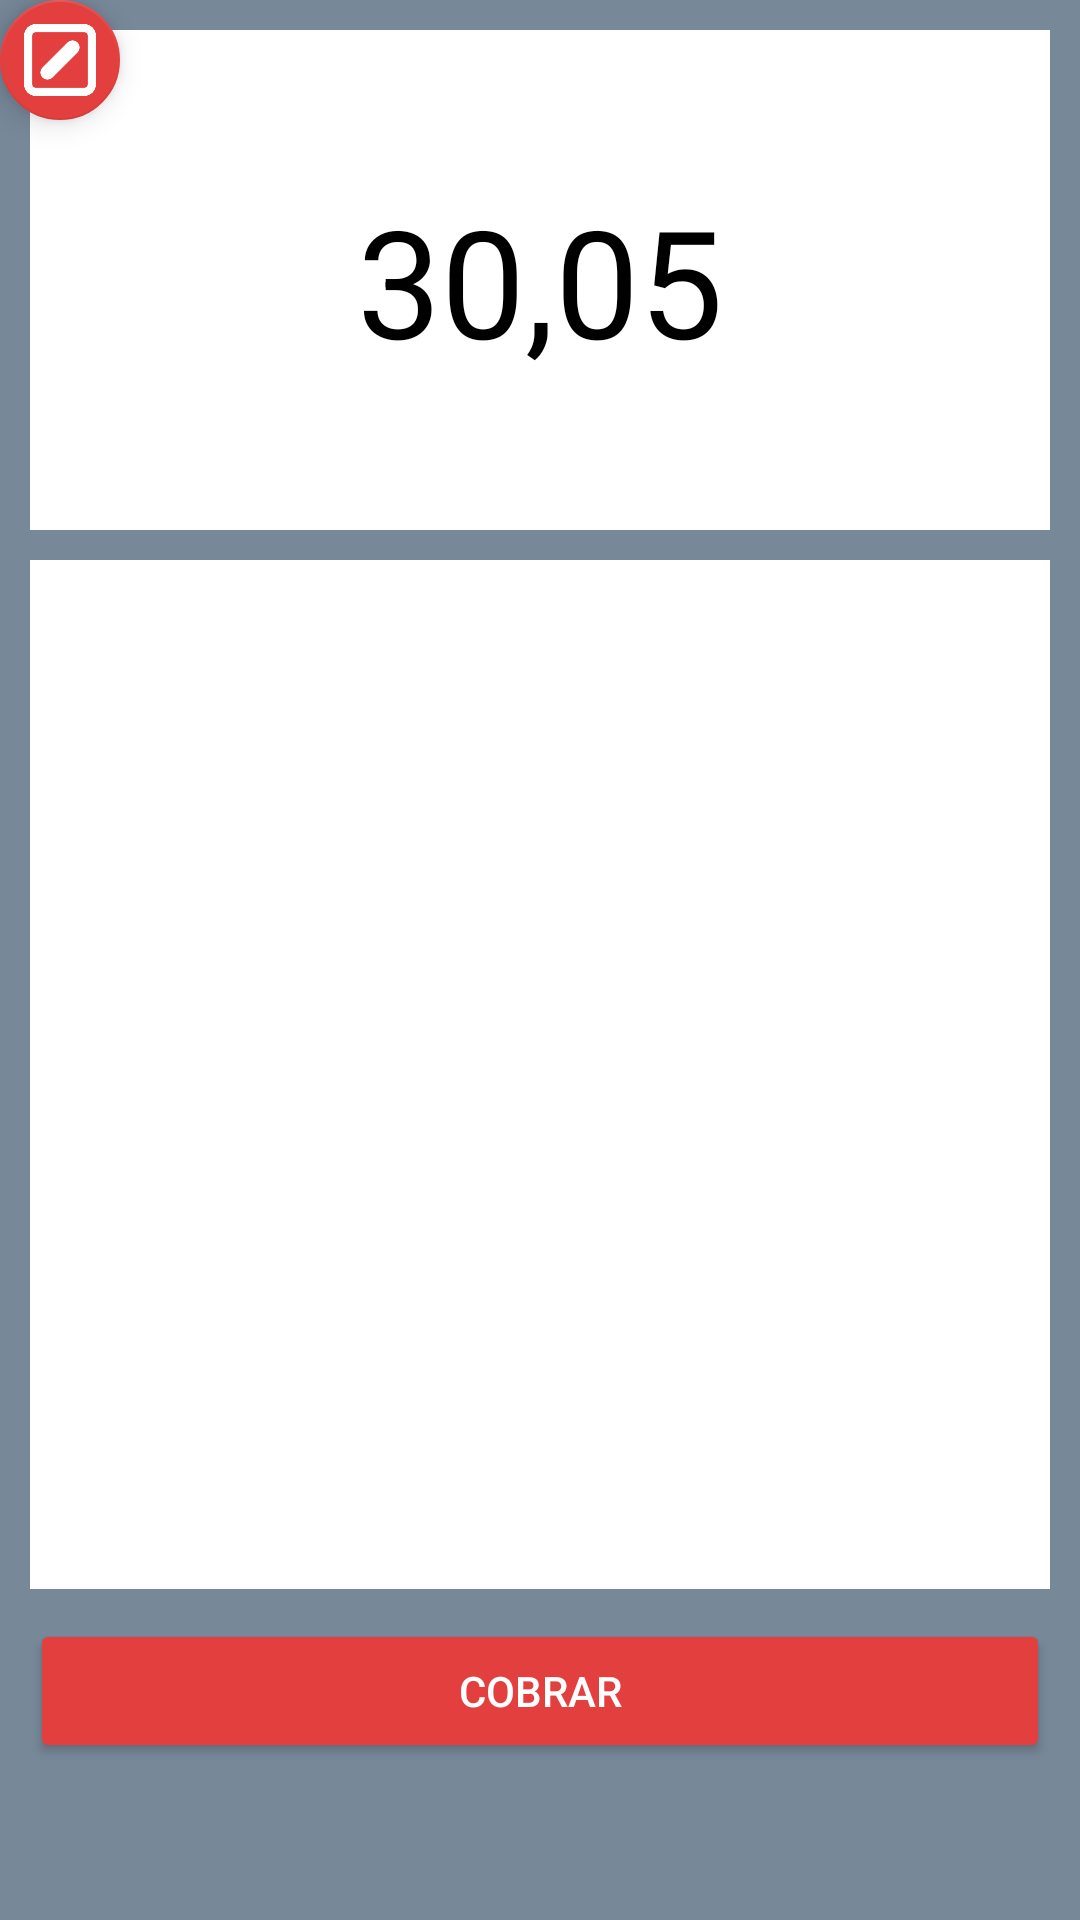

The Android layout XML behind this screen, and the referenced resources:
<!-- AndroidManifest.xml: application theme AppTheme -->
<!-- res/layout/activity_cobrar.xml -->
<?xml version="1.0" encoding="utf-8"?>
<RelativeLayout xmlns:android="http://schemas.android.com/apk/res/android"
    xmlns:app="http://schemas.android.com/apk/res-auto"
    xmlns:tools="http://schemas.android.com/tools"
    android:layout_width="match_parent"
    android:layout_height="match_parent"
    tools:context="com.bakery.dam.androidtpv.controller.activities.main.ProductListActivity">


    <android.support.design.widget.FloatingActionButton
        android:id="@+id/separado"
        android:layout_width="wrap_content"
        android:layout_height="wrap_content"
        android:clickable="true"
        app:fabSize="mini"
        app:srcCompat="@drawable/separado" />

    <LinearLayout
        android:id="@+id/contenido"
        android:layout_width="match_parent"
        android:layout_height="match_parent"
        android:background="@color/LightSlateGray"
        android:elevation="1dp"
        android:orientation="vertical"
        android:padding="10dp"
        android:weightSum="1">

        <TextView
            android:id="@+id/precio"
            android:layout_width="match_parent"
            android:layout_height="wrap_content"
            android:background="@color/white"
            android:paddingBottom="50dp"
            android:paddingTop="50dp"
            android:text="30,05"
            android:textAlignment="center"
            android:textColor="@color/Black"
            android:textSize="50dp" />

        <ListView
            android:id="@+id/listcobrar"
            android:layout_width="match_parent"
            android:layout_height="249dp"
            android:layout_marginBottom="10dp"
            android:layout_marginTop="10dp"
            android:layout_weight="0.69"
            android:background="@android:color/white"
            android:focusableInTouchMode="false"
            android:padding="10dp" />

        <Button
            android:id="@+id/cobrarticket"
            android:layout_width="match_parent"
            android:layout_height="wrap_content"
            android:text="Cobrar"
            android:textColor="@color/white" />
    </LinearLayout>

</RelativeLayout>
<!-- resources referenced by this layout -->
<resources>
  <color name="Black">#000000</color>
  <color name="LightSlateGray">#778899</color>
  <color name="white">#ffffff</color>
  <!-- drawable separado: png bitmap (drawable-v21, 3384 bytes) -->
  <style name="AppTheme" parent="Theme.AppCompat.NoActionBar">
          
          <item name="colorPrimary">@color/colorPrimary</item>
          <item name="colorPrimaryDark">@color/colorPrimaryDark</item>
          <item name="colorAccent">@color/colorAccent</item>
          <item name="android:colorBackground">#FFF7E5</item>
          <item name="android:textColorPrimary">#333</item>
          <item name="android:textColorSecondary">#333</item>
      </style>
  <color name="colorPrimary">#3F51B5</color>
  <color name="colorPrimaryDark">#364ea1</color>
  <color name="colorAccent">#FF4081</color>
</resources>
